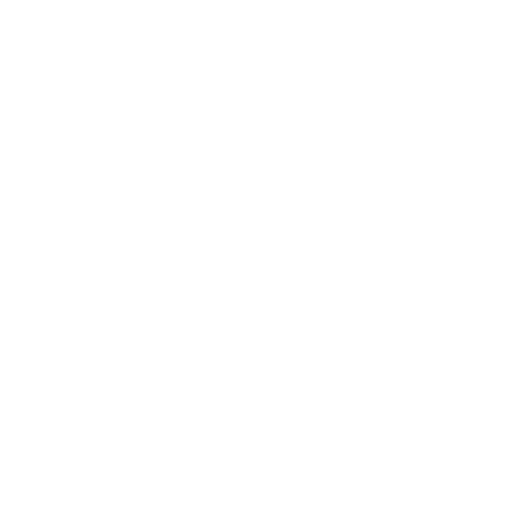
t = 0.00 s
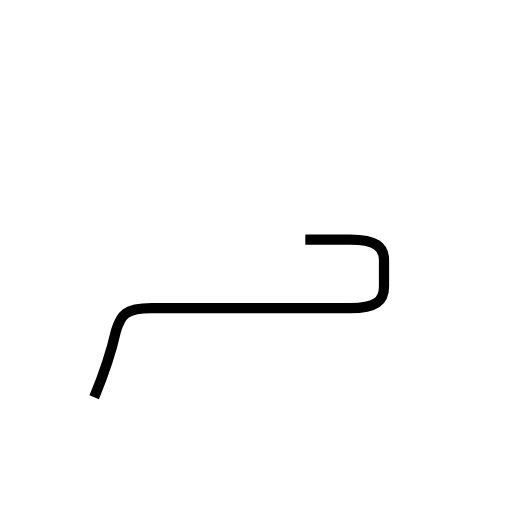
t = 1.40 s
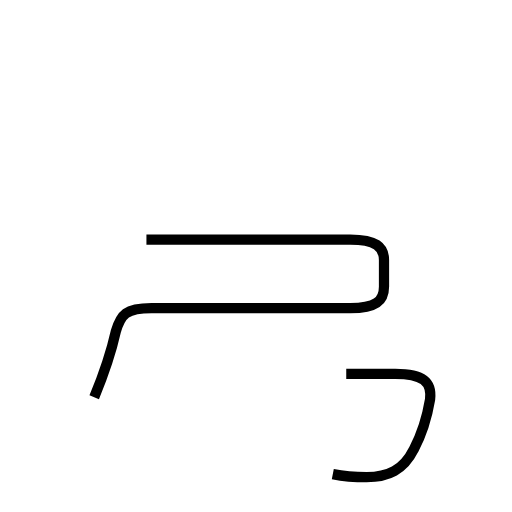
t = 2.58 s
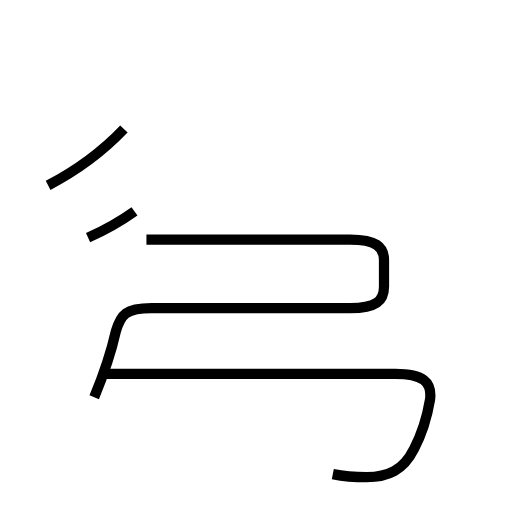
t = 3.74 s
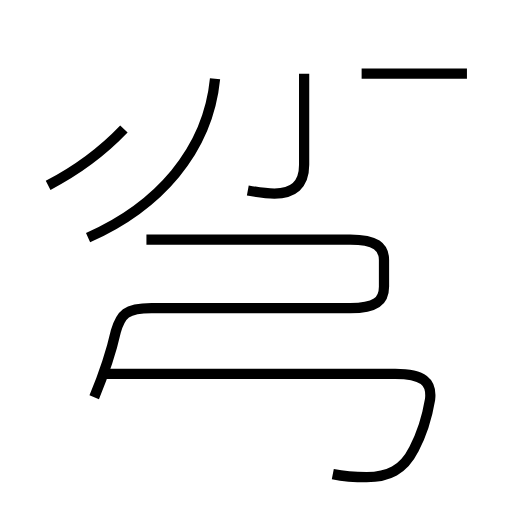
t = 5.00 s
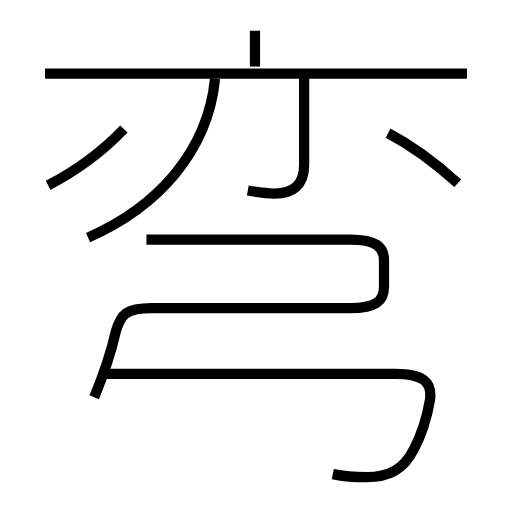
t = 6.28 s

The animated SVG that drew these frames (rendered in a browser with its animation timeline set to each time). Animation: 8 SMIL elements (animate=8); one cycle of 6.28 s.

<?xml version='1.0' encoding='utf-8'?>
<svg viewBox="0.0 -6.0 50.0 50.0" version="1.1" xmlns="http://www.w3.org/2000/svg"><rect x="-1000" y="-1000" width="2000" height="2000" stroke="white" fill="white" /><g style="fill:none;stroke:#000000;stroke-width:1"><path d="M 9.2 -5.2 C 10.1 -7.4 10.9 -9.8 11.3 -11.6 C 11.8 -13.3 12.3 -13.9 14.8 -13.9 L 34.2 -13.9 C 36.7 -13.9 37.5 -14.6 37.5 -16.0 L 37.5 -18.6 C 37.5 -19.9 36.7 -20.6 34.2 -20.6 L 14.3 -20.6 " transform="translate(0.0 38.0)" stroke-dasharray="62.203712472192706" stroke-dashoffset="62.203712472192706"><animate attributeName="stroke-dashoffset" from="62.203712472192706" to="0" dur="1.866111374165781s" begin="0s" fill="freeze" /></path><path d="M 32.5 2.3 C 33.5 2.5 34.6 2.6 35.8 2.6 C 37.9 2.6 39.4 1.9 40.4 -0.1 C 41.2 -1.6 41.7 -3.2 42.0 -5.0 C 42.2 -6.7 41.3 -7.5 38.6 -7.5 L 9.9 -7.5 " transform="translate(0.0 38.0)" stroke-dasharray="47.859031399775134" stroke-dashoffset="47.859031399775134"><animate attributeName="stroke-dashoffset" from="47.859031399775134" to="0" dur="1.435770941993254s" begin="1.866111374165781s" fill="freeze" /></path><path d="M 4.7 -25.9 C 7.2 -27.2 10.0 -29.2 12.1 -31.4 " transform="translate(0.0 38.0)" stroke-dasharray="9.258490277142213" stroke-dashoffset="9.258490277142213"><animate attributeName="stroke-dashoffset" from="9.258490277142213" to="0" dur="0.2777547083142664s" begin="3.301882316159035s" fill="freeze" /></path><path d="M 8.6 -20.8 C 15.4 -23.8 20.3 -29.2 21.0 -36.3 " transform="translate(0.0 38.0)" stroke-dasharray="20.84328037065284" stroke-dashoffset="20.84328037065284"><animate attributeName="stroke-dashoffset" from="20.84328037065284" to="0" dur="0.6252984111195852s" begin="3.5796370244733016s" fill="freeze" /></path><path d="M 24.2 -25.4 C 25.3 -25.2 25.9 -25.1 26.8 -25.1 C 28.6 -25.1 29.7 -25.9 29.7 -27.9 L 29.7 -36.8 " transform="translate(0.0 38.0)" stroke-dasharray="16.150311914707252" stroke-dashoffset="16.150311914707252"><animate attributeName="stroke-dashoffset" from="16.150311914707252" to="0" dur="0.48450935744121754s" begin="4.204935435592887s" fill="freeze" /></path><path d="M 45.6 -36.8 L 4.4 -36.8 " transform="translate(0.0 38.0)" stroke-dasharray="41.2" stroke-dashoffset="41.2"><animate attributeName="stroke-dashoffset" from="41.2" to="0" dur="1.236s" begin="4.689444793034104s" fill="freeze" /></path><path d="M 24.9 -37.5 L 24.9 -41.0 " transform="translate(0.0 38.0)" stroke-dasharray="3.5" stroke-dashoffset="3.5"><animate attributeName="stroke-dashoffset" from="3.5" to="0" dur="0.105s" begin="5.925444793034104s" fill="freeze" /></path><path d="M 44.7 -26.1 C 42.5 -28.1 40.0 -29.9 37.9 -31.0" transform="translate(0.0 38.0)" stroke-dasharray="8.402250869630416" stroke-dashoffset="8.402250869630416"><animate attributeName="stroke-dashoffset" from="8.402250869630416" to="0" dur="0.2520675260889125s" begin="6.030444793034104s" fill="freeze" /></path></g></svg>
